Run: headless pygame with SDL's dummy video driver; simulated clock (each Clock.tick advances the game by its frame time, no real sleeping); random seed 0; keys injected as events and as key.get_pressed() state; mouse plan: one left click at the window centre at the start of phase 2, then a move to the lower-right quarter at the start of phase 3.
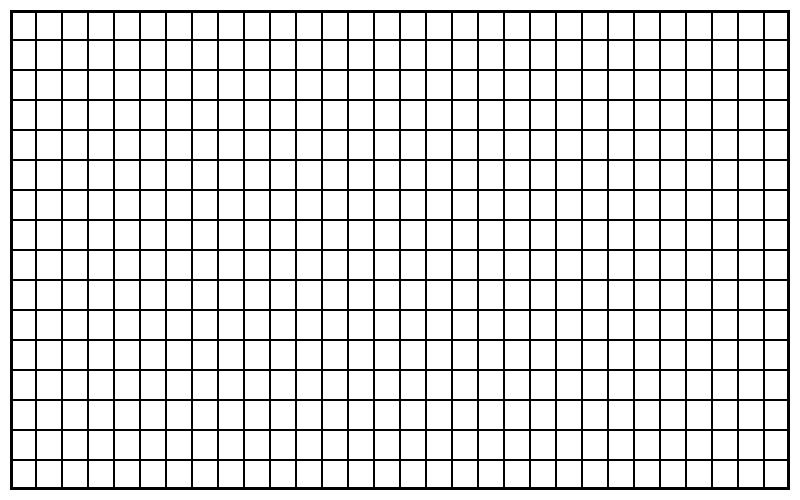
Frame 1 of 4 · flips 1–60 · no input
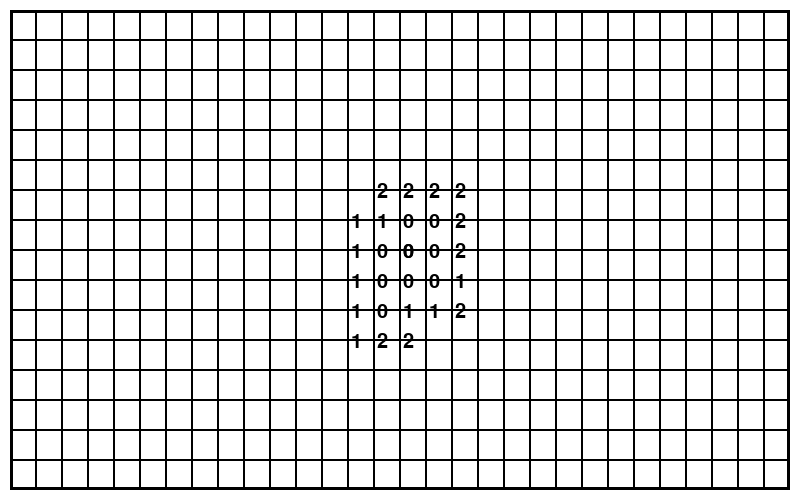
Frame 2 of 4 · flips 61–180 · clicked the window centre · tapped SPACE, RETURN · held RIGHT (→), D
Frame 3 of 4 · flips 181–300 · moved the mouse to the lower-right quarter · held DOWN (↓), S · screen unchanged from frame 2, image omitted
Frame 4 of 4 · flips 301–420 · held LEFT (←), A, UP (↑), W · screen unchanged from frame 3, image omitted

The pygame program that drew these frames:

from os import remove
import pygame
import math
import random

pygame.init()

# global varaibles for window
width, height = 800, 500
win = pygame.display.set_mode((width, height))
pygame.display.set_caption("Minesweeper")

# global variables for boxes
side_bumper = 10
cols = 30
rows = 16
num_boxes = rows * cols
box_width = (width - (2 * side_bumper)) / cols
box_height = (height - (2 * side_bumper)) / rows



# global variables for click events
clicked_boxes = []
clicked_mines = []
clicked_flags = []

def get_box_from_click(m_x, m_y):
    # return False if click is outside boxes
    if (m_x < side_bumper) or (m_x > width - side_bumper)\
        or (m_y < side_bumper) or (m_y > height - side_bumper):
        return 'border'

    box_row = (m_y - side_bumper) // box_height
    box_col = (m_x - side_bumper) // box_width

    # convert to the number of the box used when drawing the window
    box_num = int(box_col) + (int(box_row) * cols)

    return box_num

def get_xy_from_box(box_num):

    box_xpos = (side_bumper + ((box_num % cols) * box_width)) + 3
    box_ypos = ((box_num // cols) * box_height) + 2

    # why do you not need the side_bumper here? no idea actually, but you don't
    # box_ypos = side_bumper + ((box_num // cols) * box_height)

    return box_xpos, box_ypos

def draw_char_on_win(box_num, char):

    # pygame.draw.circle(win, (0, 0, 0), (x,y), radius, 3)
    letter_font = pygame.font.SysFont('comicsans', 30)
    text = letter_font.render(char, 1, (0,0,0))
    box_xpos, box_ypos = get_xy_from_box(box_num)

    win.blit(text, (box_xpos, box_ypos))

    # pygame.display.update()

def is_edge(box_num):
    # using compass directions for clarity, so top is north, right is east, etc.
    # first, determine if we are on the top or bottom row
    top_row, bottom_row, left_col, right_col = False, False, False, False
    if box_num < cols:
        top_row = True
    if box_num >= (cols * rows) - cols:
        bottom_row = True
    if box_num % cols == 0:
        left_col = True
    if box_num % cols == cols - 1:
        right_col = True

    return top_row, bottom_row, left_col, right_col

def get_mine_number(box_num):
    # using compass directions for clarity, so top is north, right is east, etc.
    # first, determine if we are on the top or bottom row

    top_row, bottom_row, left_col, right_col = is_edge(box_num)
    
    # initiate neighbor positions
    nbr_pos = []

    # north & south neighbor:
    if not top_row:
        n_nbr = box_num - cols
        nbr_pos.append(n_nbr)
        if not left_col:
            nw_nbr = box_num - cols - 1
            nbr_pos.append(nw_nbr)
        if not right_col:
            ne_nbr = box_num - cols + 1
            nbr_pos.append(ne_nbr)

    if not bottom_row:
        s_nbr = box_num + cols
        nbr_pos.append(s_nbr)
        if not left_col: 
            sw_nbr = box_num + cols - 1
            nbr_pos.append(sw_nbr)
        if not right_col:
            se_nbr = box_num + cols + 1
            nbr_pos.append(se_nbr)

    # right & left neighbors:
    if not left_col:
        w_nbr = box_num - 1
        nbr_pos.append(w_nbr)
    if not right_col:
        e_nbr = box_num + 1
        nbr_pos.append(e_nbr)
    
    mines = 0
    for n in nbr_pos:
        if n in mine_locations:
            mines += 1
    
    return mines

def generate_opening_zeros(box_num):
    num_starting_zeros = random.randint(10, 25)

    # initialize with first box clicked (aka box_num)
    opening_zeros = [box_num]

    # all 8 surrounding boxes can't have any mines either:
    top_row, bottom_row, left_col, right_col = is_edge(box_num)
    if not top_row:
        opening_zeros.append(box_num - cols)
        if not left_col:
            opening_zeros.append(box_num - cols - 1)
        if not right_col:
            opening_zeros.append(box_num - cols + 1)
    if not bottom_row:
        opening_zeros.append(box_num + cols)
        if not left_col:
            opening_zeros.append(box_num + cols - 1)
        if not right_col:
            opening_zeros.append(box_num + cols + 1)
    if not left_col:
        opening_zeros.append(box_num - 1)
    if not right_col:
        opening_zeros.append(box_num + 1)

    # walk randomly around for number in num_starting_zeros, skipping the first one
    for i in range(num_starting_zeros - 1):
        edge_list = ([top_row, bottom_row, left_col, right_col])
        not_edges = [i for i, bool in enumerate(edge_list) if not bool]
        
        random_val = random.choice(not_edges)

        if random_val == 0:
            box_num -= cols
            opening_zeros.append(box_num)
        elif random_val == 1:
            box_num += cols
            opening_zeros.append(box_num)
        elif random_val == 2:
            box_num -= 1
            opening_zeros.append(box_num)
        elif random_val == 3:
            box_num += 1
            opening_zeros.append(box_num)
    
    return opening_zeros

def generate_opening_mines(box_num, num_mines):
    opening_zeros = generate_opening_zeros(box_num)
    mines = []
    mine_nums = list(range(num_mines))
    box_nums = set(range(num_boxes))
    for i in mine_nums:
        choices = list(box_nums - set(mines) - set(opening_zeros))
        mines.append(random.choice(choices))
    
    # print(opening_zeros, mines)
    return mines



def get_neighbor_zeros_recur(box_num, zeros=None, visited=None):

    if not zeros:
        zeros = []
        visited = []

    top_row, bottom_row, left_col, right_col = is_edge(box_num)


    if not top_row:
        # check if north box is zero & add to list
        n_box = box_num - cols
        n_mines = get_mine_number(n_box)
        if n_box not in visited:
            visited.append(n_box)
            zeros.append([n_box, n_mines])
            if n_mines == 0:
                get_neighbor_zeros_recur(n_box, zeros, visited)
        if not left_col:
            nw_box = n_box - 1
            nw_mines = get_mine_number(nw_box)
            # check if left box is zero
            if nw_box not in visited:
                visited.append(nw_box)
                zeros.append([nw_box, nw_mines])
                if nw_mines == 0:
                    get_neighbor_zeros_recur(nw_box, zeros, visited)
        if not right_col:
            ne_box = n_box + 1
            ne_mines = get_mine_number(ne_box)
            # check if left box is zero
            if ne_box not in visited:
                visited.append(ne_box)
                zeros.append([ne_box, ne_mines])
                if ne_mines == 0:
                    get_neighbor_zeros_recur(ne_box, zeros, visited)
                

    if not bottom_row:
        s_box = box_num + cols
        s_mines = get_mine_number(s_box)
        # check if south box is zero
        if s_box not in visited: 
            visited.append(s_box)
            zeros.append([s_box, s_mines])
            if s_mines == 0:
                get_neighbor_zeros_recur(s_box, zeros, visited)
        if not left_col:
            sw_box = s_box - 1
            sw_mines = get_mine_number(sw_box)
            # check if left box is zero
            if sw_box not in visited:
                visited.append(sw_box)
                zeros.append([sw_box, sw_mines])
                if sw_mines == 0:
                    get_neighbor_zeros_recur(sw_box, zeros, visited)
        if not right_col:
            se_box = s_box + 1
            se_mines = get_mine_number(se_box)
            # check if left box is zero
            if se_box not in visited:
                visited.append(se_box)
                zeros.append([se_box, se_mines])
                if se_mines == 0:
                    get_neighbor_zeros_recur(se_box, zeros, visited)

    if not left_col:
        w_box = box_num - 1
        w_mines = get_mine_number(w_box)
        # check if left box is zero
        if w_box not in visited:
            visited.append(w_box)
            zeros.append([w_box, w_mines])
            if w_mines == 0:
                get_neighbor_zeros_recur(w_box, zeros, visited)
    if not right_col:
        e_box = box_num + 1
        e_mines = get_mine_number(e_box)
        # check if left box is zero
        if e_box not in visited:
            visited.append(e_box)
            zeros.append([e_box, e_mines])
            if e_mines == 0:
                get_neighbor_zeros_recur(e_box, zeros, visited)

    return(zeros)

def draw_window():
    
    win.fill((255, 255, 255)) # RGB color in tuple
    
    # create outer box first
    # Rect object: Rect(left, top, width, height)
    button_box = pygame.Rect(side_bumper, side_bumper, width - (2 * side_bumper), height - (2 * side_bumper))
    pygame.draw.rect(win, (0,0,0), button_box, width=3)


    for i in range(num_boxes):
        box_xpos = side_bumper + ((i % cols) * box_width)
        box_ypos = side_bumper + ((i // cols) * box_height)

        if i in clicked_boxes:
            button_box = pygame.Rect(box_xpos, box_ypos, box_width, box_height)
            pygame.draw.rect(win, (100,100,100), button_box)

            button_border = pygame.Rect(box_xpos, box_ypos, box_width, box_height)
            pygame.draw.rect(win, (0,0,0), button_border, width=1)

        else:
            button_border = pygame.Rect(box_xpos, box_ypos, box_width, box_height)
            pygame.draw.rect(win, (0,0,0), button_border, width=1)
    
    for i, num_mines in clicked_boxes:
        draw_char_on_win(i, chr(48 + num_mines))
    
    for i in clicked_mines:
        draw_char_on_win(i, chr(88))
    
    for i in clicked_flags:
        draw_char_on_win(i, chr(63))


    # display_font = pygame.font.SysFont('comicsans', 25)
    # header_text = display_font.render("Player 2: Guess the word!", 1, (0,0,0))
    # win.blit(header_text, (50, 50))
    # submit_text = letter_font.render('SUBMIT', 1, (0,0,0))
    # win.blit(submit_text, (625, 260))

    pygame.display.update()


def main(): 
    fps = 60
    clock = pygame.time.Clock()
    run = True

    # start game with randomly-generated mine locations
    num_mines = 100
    global mine_locations
    mine_locations = []

    while run:
        clock.tick(fps)
        draw_window()
        for event in pygame.event.get():
            if event.type == pygame.QUIT:
                return False
            
            button_mods = pygame.key.get_mods()
            if event.type == pygame.MOUSEBUTTONDOWN and not button_mods:
                m_x, m_y = pygame.mouse.get_pos()
                box_num = get_box_from_click(m_x, m_y)

                # check if click within boxes
                if box_num != 'border':

                    if not mine_locations:
                        # global mine_locations
                        mine_locations = generate_opening_mines(box_num, num_mines)

                    if box_num in mine_locations:
                        clicked_mines.append(box_num)
                        
                    else:
                        num_mines = get_mine_number(box_num)
                        clicked_boxes.append([box_num, num_mines])
                        if get_mine_number(box_num) == 0:
                            zeros = get_neighbor_zeros_recur(box_num)
                            if zeros:
                                for z, num_mines in zeros:
                                    clicked_boxes.append([z, num_mines])
                    
                    if box_num in clicked_flags:
                        clicked_flags.remove(box_num)
                    
            elif event.type == pygame.MOUSEBUTTONDOWN and button_mods in [64, 8256]: # ctrl click w/o and w/ caps lock
                m_x, m_y = pygame.mouse.get_pos()
                box_num = get_box_from_click(m_x, m_y)

                # check if click within boxes
                if box_num != 'border':
                    clicked_flags.append(box_num)



if __name__ == '__main__':

    status = True
    while status:
        status = main()

pygame.quit()
